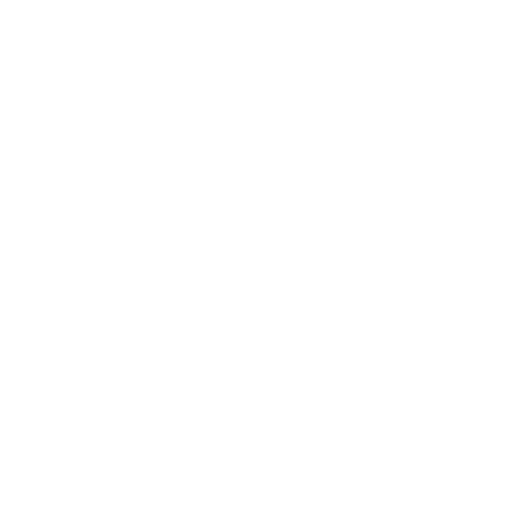
t = 0.00 s
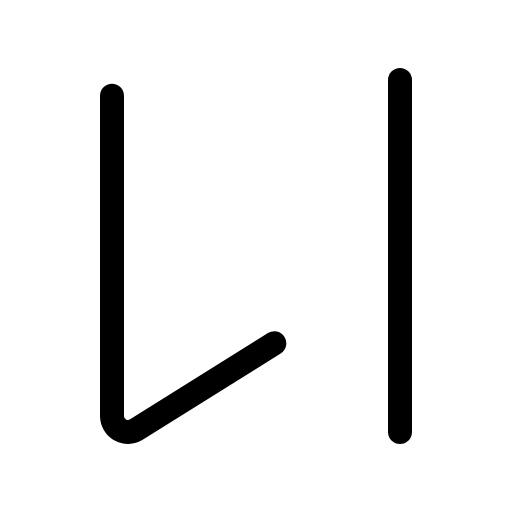
t = 0.38 s
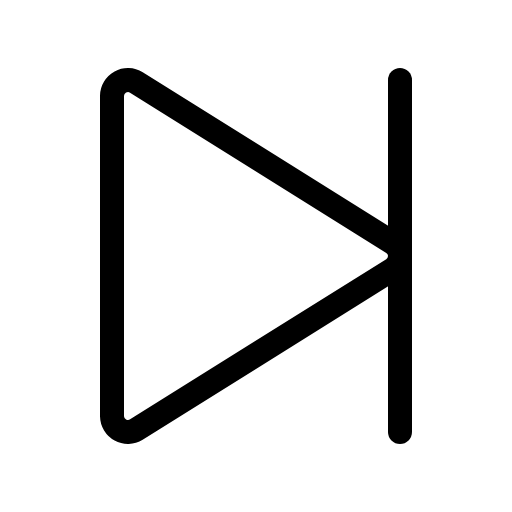
t = 1.13 s
t = 1.50 s: frame unchanged from t = 1.13 s, image omitted
t = 1.88 s: frame unchanged from t = 1.13 s, image omitted
t = 2.63 s: frame unchanged from t = 1.13 s, image omitted

The animated SVG that drew these frames (rendered in a browser with its animation timeline set to each time). Animation: 1 CSS @keyframes rule; one cycle of 3.00 s, repeats indefinitely.

<svg xmlns="http://www.w3.org/2000/svg" viewBox="0 0 256 256">
  <style>
    .draw-line {
      stroke-dasharray: 2000;
      stroke-dashoffset: 0;
    }
    svg:hover .draw-line {
      animation: phosphor-draw-in 3s ease-in-out infinite alternate;
    }
    @keyframes phosphor-draw-in {
      0%   { stroke-dashoffset: 2000; }
      50%  { stroke-dashoffset: 0; }
      100% { stroke-dashoffset: 0; }
    }
  </style><rect width="256" height="256" fill="none"/><line x1="200" y1="40" x2="200" y2="216" fill="none" stroke="currentColor" stroke-linecap="round" stroke-linejoin="round" stroke-width="12" class="draw-line"/><path d="M56,47.88V208.12a8,8,0,0,0,12.19,6.65L196.3,134.65a7.83,7.83,0,0,0,0-13.3L68.19,41.23A8,8,0,0,0,56,47.88Z" fill="none" stroke="currentColor" stroke-linecap="round" stroke-linejoin="round" stroke-width="12" class="draw-line"/></svg>
